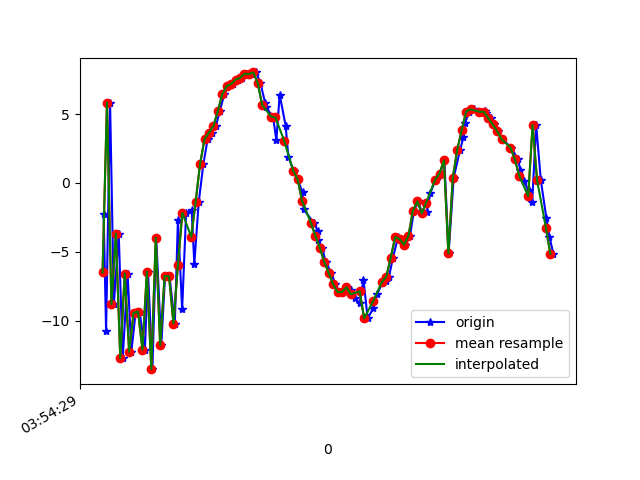

Values plotted in this chart, from the file beside it:
1618545270065, 1240946171584592, -2.2451065, -16.777115, -1.9115196
1618545270076, 1240946190815362, -10.77, -17.36, 6.505
1618545270094, 1240946210046132, 5.832, -18.49, -1.974
1618545270111, 1240946229276902, -8.8, -18.96, 5.94
1618545270133, 1240946248507672, -3.684, -15.44, -1.779
1618545270151, 1240946267738442, -12.74, -14.46, 6.694
1618545270173, 1240946286969212, -6.589, -11.78, -4.301
1618545270190, 1240946306199982, -12.26, -10.87, 9.55
1618545270209, 1240946325430752, -9.44, -9.331, -7.129
1618545270227, 1240946344661522, -9.35, -7.464, 10.13
1618545270251, 1240946363892292, -12.1, -7.208, -7.479
1618545270265, 1240946383123062, -6.447, -4.446, 6.852
1618545270285, 1240946402353832, -13.53, -5.241, -2.868
1618545270302, 1240946421584602, -3.992, -2.496, -0.479
1618545270325, 1240946440815372, -11.8, -2.982, 4.374
1618545270342, 1240946460046142, -6.763, -1.271, -8.438
1618545270362, 1240946479276912, -6.791, -0.1562, 7.477
1618545270386, 1240946498507682, -10.22, -0.5857, -9.453
1618545270400, 1240946517738452, -2.697, 1.096, 2.274
1618545270419, 1240946536969222, -9.191, -0.5436, -2.319
1618545270437, 1240946556199992, -2.182, 0.186, -2.878
1618545270462, 1240946575430762, -1.947, -0.1784, -1.232
1618545270474, 1240946594780654, -5.876, -9.789, -6.755
1618545270494, 1240946614011424, -1.376, -5.334, -7.113
1618545270515, 1240946633242194, 1.383, -4.151, -5.619
1618545270534, 1240946652472964, 3.173, -3.847, -4.36
1618545270552, 1240946671703734, 3.652, -3.904, -3.378
1618545270571, 1240946690934504, 4.113, -4.376, -2.289
1618545270589, 1240946710165274, 5.212, -5.488, -2.458
1618545270609, 1240946729396044, 6.429, -6.312, -3.076
1618545270627, 1240946748626814, 7.032, -7.113, -3.57
1618545270648, 1240946767857584, 7.181, -8.066, -3.237
1618545270669, 1240946787088354, 7.502, -9.44, -2.339
1618545270690, 1240946806319124, 7.624, -11.17, -1.349
1618545270708, 1240946825549894, 7.919, -12.53, -1.842
1618545270732, 1240946844780664, 7.898, -13.45, -1.823
1618545270753, 1240946864011434, 8.018, -13.79, -2.08
1618545270772, 1240946883242204, 7.259, -14.93, -2.427
1618545270793, 1240946902472974, 5.831, -16.01, -2.065
1618545270796, 1240946921703744, 5.479, -17.14, -2.182
1618545270829, 1240946940934514, 4.813, -18.8, -2.408
1618545270844, 1240946960165284, 3.104, -19.75, -2.593
1618545270859, 1240946979396054, 6.39, -12.84, -4.742
1618545270886, 1240946998626824, 4.147, -18.58, -2.999
1618545270898, 1240947017857594, 1.9, -20.62, -1.654
1618545270922, 1240947037088364, 0.8828, -20.54, -0.992
1618545270940, 1240947056319134, 0.2529, -20.21, -0.5739
1618545270962, 1240947075549904, -0.6995, -19.61, -0.1367
1618545270967, 1240947094780674, -1.93, -18.8, 0.1994
1618545271013, 1240947114011444, -2.907, -17.98, 0.7112
1618545271032, 1240947133242214, -3.52, -17.67, 0.943
1618545271034, 1240947152472984, -4.182, -17.34, 1.053
1618545271051, 1240947171703754, -4.709, -16.57, 1.229
1618545271066, 1240947190934524, -5.734, -15.86, 1.285
1618545271092, 1240947210165294, -6.54, -15.29, 0.2721
1618545271110, 1240947229396064, -7.361, -14.47, -0.5219
1618545271125, 1240947248626834, -7.937, -13.38, -0.7212
1618545271143, 1240947267857604, -7.925, -12.7, -0.7322
1618545271161, 1240947287088374, -7.585, -12.14, -0.9871
1618545271180, 1240947306319144, -7.79, -11.47, -1.366
1618545271197, 1240947325549914, -8.396, -10.72, -2.153
... 46 more rows
